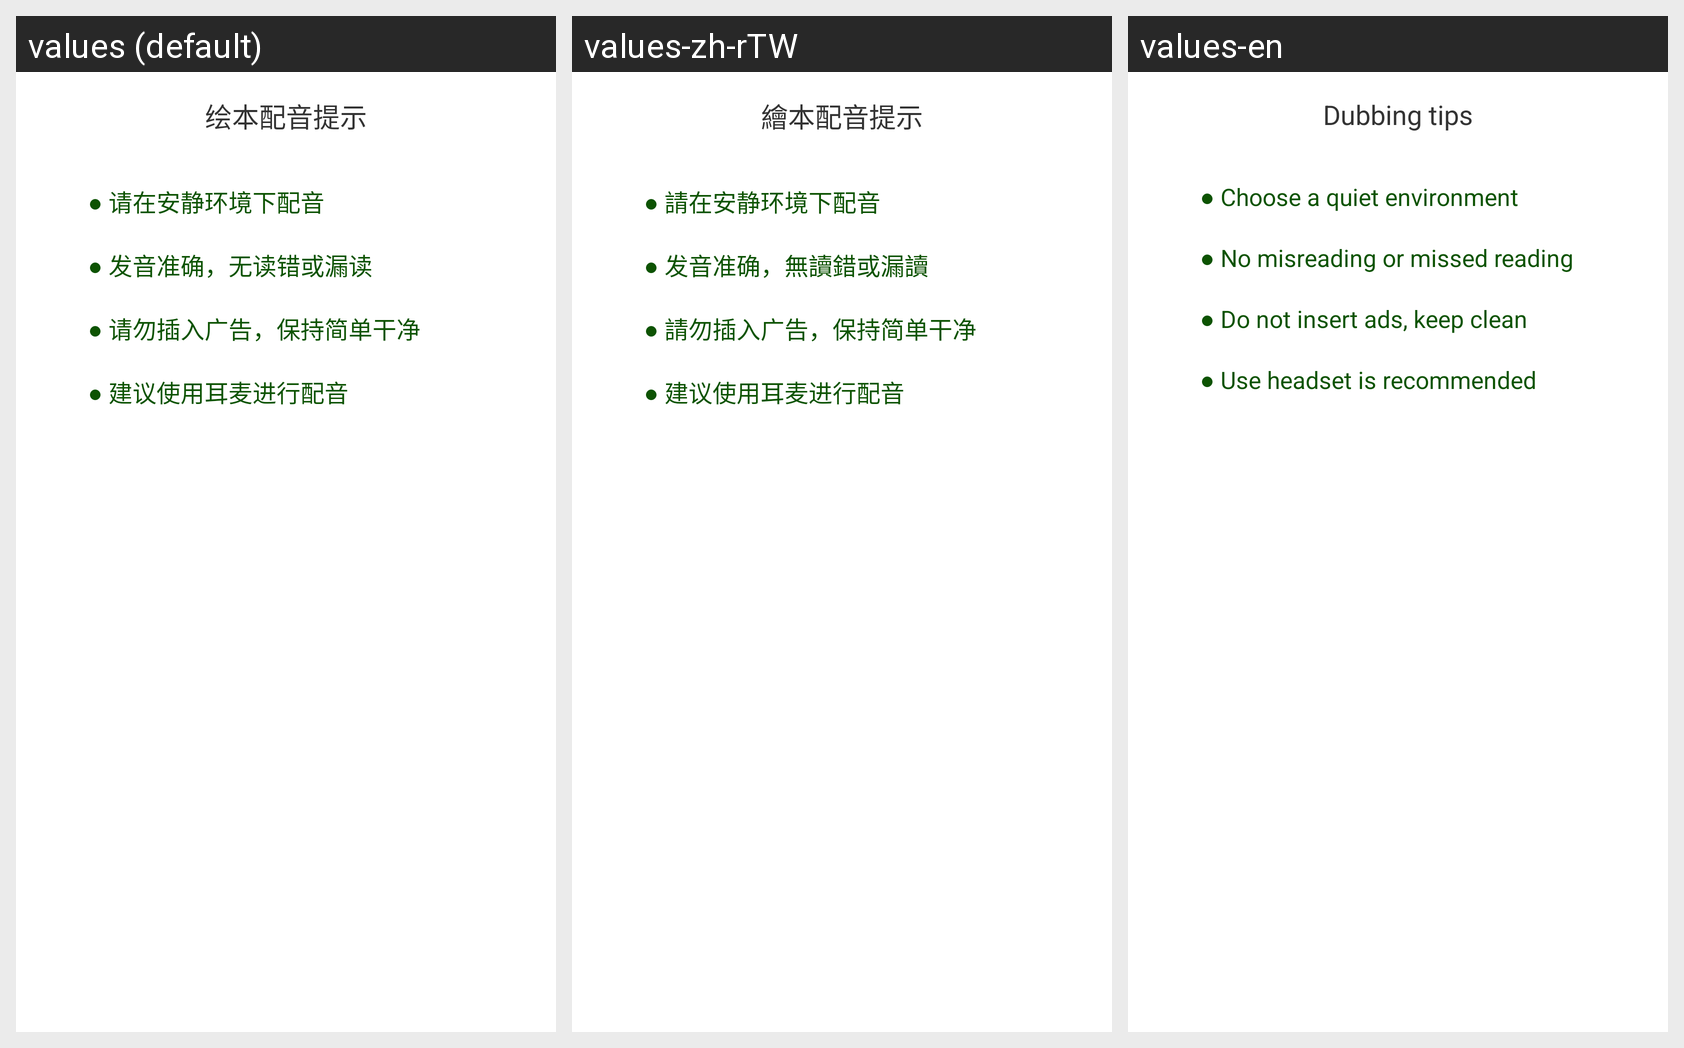

The same Android screen rendered under several of its app's locales, left to right. List the strings drawn on it with the default value and each locale's translation.
Android screen res/layout/hfx_layout_record_step.xml rendered under 3 locales, left to right: values (default), values-zh-rTW, values-en. Device: Nexus 5 (rendered at 1080×1920; each locale shown at half size, 540×960, under a caption strip naming it); theme Theme.MaterialComponents.DayNight.NoActionBar.
Strings drawn on this screen, with the default value and each locale's value (text and hints the layout hard-codes, and strings that could not be matched under every locale, appear in the picture but are not listed):

hfx_tips_title
  values: 绘本配音提示
  values-zh-rTW: 繪本配音提示
  values-en: Dubbing tips

hfx_tips_message
  values: ● 请在安静环境下配音
      
      ● 发音准确，无读错或漏读
      
      ● 请勿插入广告，保持简单干净
      
      ● 建议使用耳麦进行配音
  values-zh-rTW: ● 請在安静环境下配音
      
      ● 发音准确，無讀錯或漏讀
      
      ● 請勿插入广告，保持简单干净
      
      ● 建议使用耳麦进行配音
  values-en: ● Choose a quiet environment
      
      ● No misreading or missed reading
      
      ● Do not insert ads, keep clean
      
      ● Use headset is recommended
